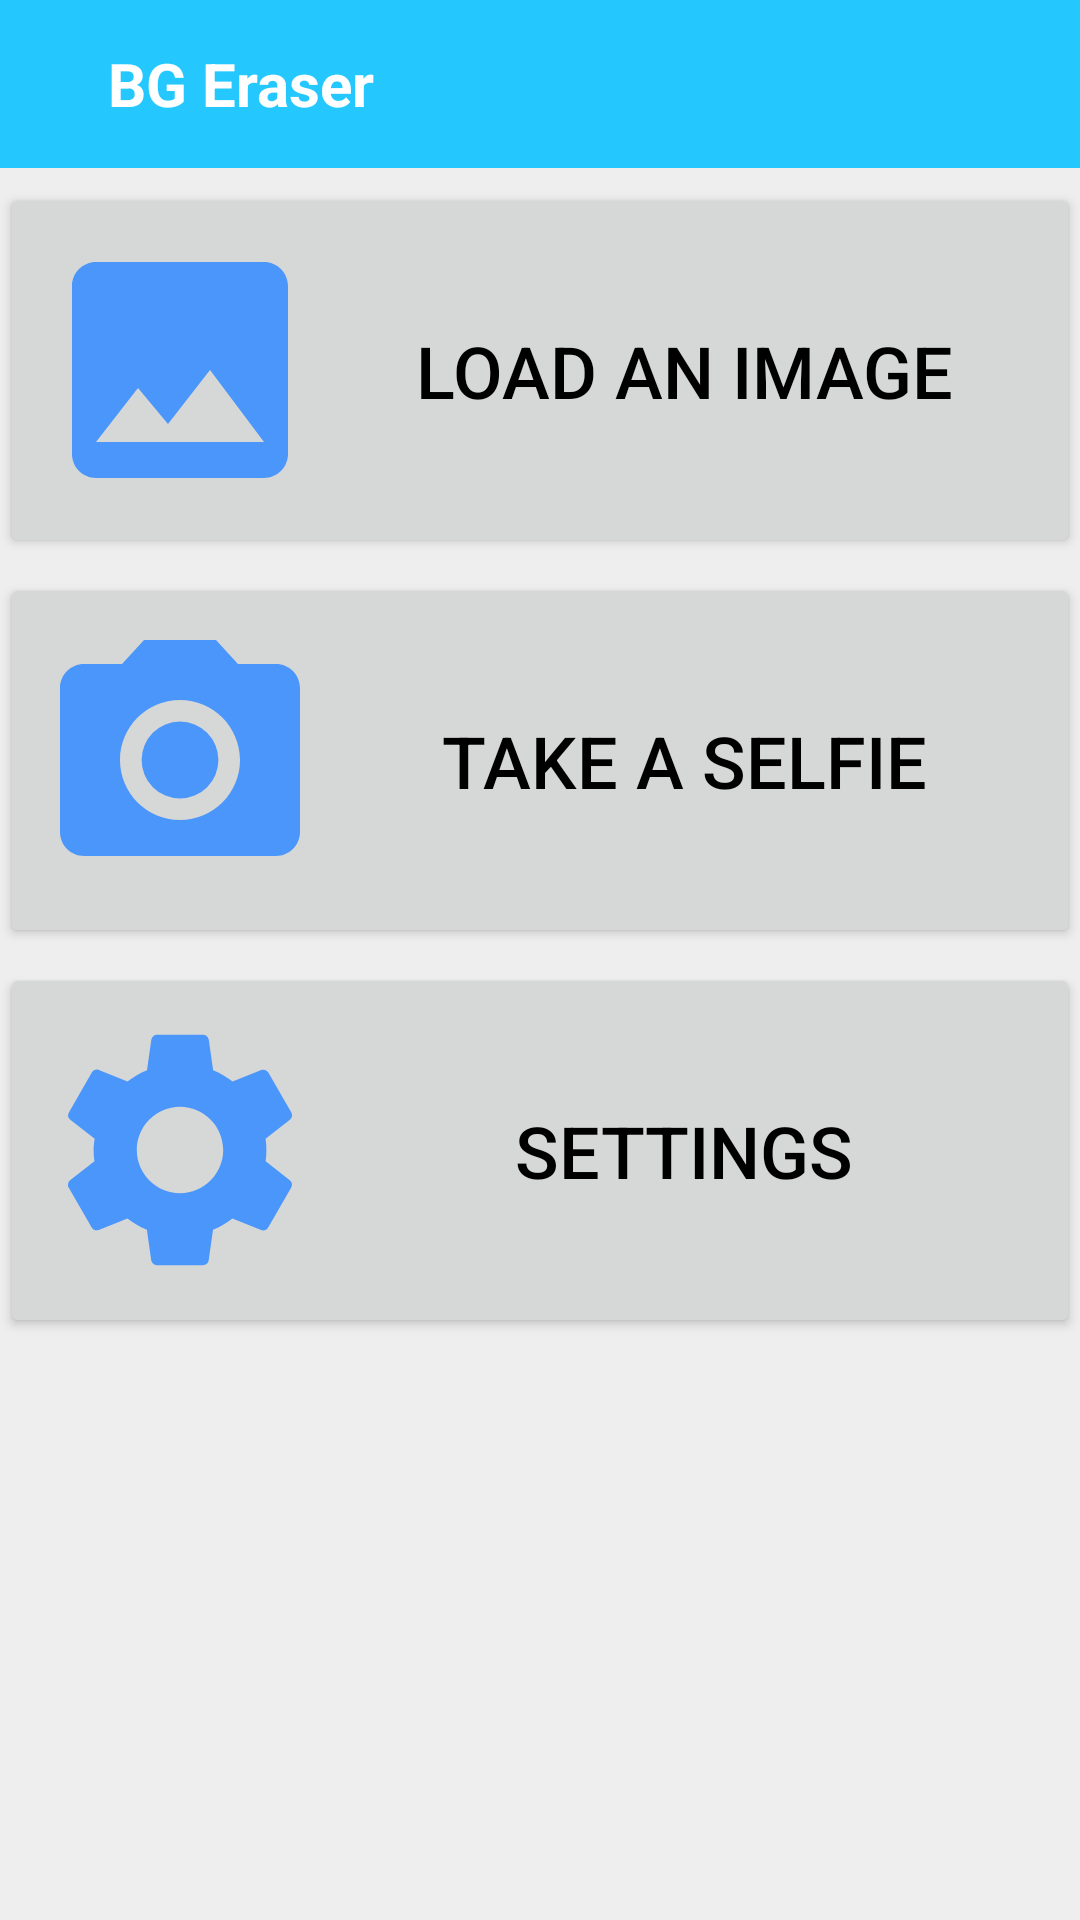

Here is an Android app screen rendered from its layout file. Give the layout XML and the strings, colors and styles it references.
<!-- AndroidManifest.xml: application theme Theme.BGEraser -->
<!-- res/layout/activity_main.xml -->
<?xml version="1.0" encoding="utf-8"?>
<androidx.constraintlayout.widget.ConstraintLayout xmlns:android="http://schemas.android.com/apk/res/android"
    xmlns:app="http://schemas.android.com/apk/res-auto"
    xmlns:tools="http://schemas.android.com/tools"
    android:layout_width="match_parent"
    android:layout_height="match_parent"
    android:background="#EEEEEE"
    tools:context=".MainActivity">

    <com.google.android.material.appbar.AppBarLayout
        android:id="@+id/applayout"
        android:layout_width="match_parent"
        android:layout_height="wrap_content"
        app:layout_constraintTop_toTopOf="parent">

        <androidx.appcompat.widget.Toolbar
            android:id="@+id/toolbar"
            android:layout_width="match_parent"
            android:layout_height="wrap_content"
            android:background="@color/bg"
            app:layout_constraintStart_toStartOf="parent"
            app:layout_constraintTop_toTopOf="parent">
            <LinearLayout
                android:layout_width="match_parent"
                android:layout_height="match_parent">

                <ImageButton
                    android:id="@+id/imageButton1"
                    android:layout_width="wrap_content"
                    android:layout_height="wrap_content"
                    android:layout_gravity="center_vertical"
                    android:background="@color/bg"
                    app:srcCompat="@drawable/ic_baseline_share_24_hmpage" />

                <TextView
                    android:id="@+id/textView"
                    android:layout_width="wrap_content"
                    android:layout_height="wrap_content"
                    android:layout_marginStart="20dp"
                    android:gravity="clip_horizontal|center_vertical"
                    android:text="BG Eraser"
                    android:textAlignment="gravity"
                    android:textColor="#FFFFFF"
                    android:textSize="20sp"
                    android:textStyle="bold" />
            </LinearLayout>
        </androidx.appcompat.widget.Toolbar>

    </com.google.android.material.appbar.AppBarLayout>

    <Button
        android:id="@+id/button1"
        android:layout_width="match_parent"
        android:layout_height="125dp"
        android:layout_marginTop="5dp"
        android:drawableLeft="@drawable/ic_baseline_image_24_hmpage"
        android:onClick="createClick"
        android:text="Load an image"
        android:textColor="#000000"
        android:textSize="24sp"
        app:layout_constraintTop_toBottomOf="@+id/applayout" />

    <Button
        android:id="@+id/button2"
        android:layout_width="match_parent"
        android:layout_height="125dp"
        android:layout_marginTop="5dp"
        android:drawableLeft="@drawable/baseline_photo_camera_24"
        android:onClick="camclick"
        android:text="TAKE A SELFIE"
        android:textColor="#000000"
        android:textSize="24sp"
        app:layout_constraintEnd_toEndOf="parent"
        app:layout_constraintStart_toStartOf="parent"
        app:layout_constraintTop_toBottomOf="@+id/button1" />

    <Button
        android:id="@+id/button3"
        android:layout_width="match_parent"
        android:layout_height="125dp"
        android:layout_marginTop="5dp"
        android:drawableLeft="@drawable/ic_baseline_settings_24_hmpage"
        android:text="Settings"
        android:textColor="#000000"
        android:textSize="24sp"
        app:layout_constraintTop_toBottomOf="@+id/button2" />

    <LinearLayout
        android:layout_width="409dp"
        android:layout_height="283dp"
        android:orientation="vertical"
        app:layout_constraintBottom_toBottomOf="parent"
        app:layout_constraintEnd_toEndOf="parent"
        app:layout_constraintStart_toStartOf="parent"
        app:layout_constraintTop_toBottomOf="@+id/button3">

        <ImageView
            android:id="@+id/imageView"
            android:layout_width="wrap_content"
            android:layout_height="match_parent"
            />
    </LinearLayout>


</androidx.constraintlayout.widget.ConstraintLayout>
<!-- resources referenced by this layout -->
<resources>
  <color name="bg">#24c8ff</color>
  <!-- drawable baseline_photo_camera_24 (drawable) -->
  <vector android:height="96dp" android:tint="#4B96FA"
      android:viewportHeight="24" android:viewportWidth="24"
      android:width="96dp" xmlns:android="http://schemas.android.com/apk/res/android">
      <path android:fillColor="@android:color/white" android:pathData="M12,12m-3.2,0a3.2,3.2 0,1 1,6.4 0a3.2,3.2 0,1 1,-6.4 0"/>
      <path android:fillColor="@android:color/white" android:pathData="M9,2L7.17,4L4,4c-1.1,0 -2,0.9 -2,2v12c0,1.1 0.9,2 2,2h16c1.1,0 2,-0.9 2,-2L22,6c0,-1.1 -0.9,-2 -2,-2h-3.17L15,2L9,2zM12,17c-2.76,0 -5,-2.24 -5,-5s2.24,-5 5,-5 5,2.24 5,5 -2.24,5 -5,5z"/>
  </vector>
  <!-- drawable ic_baseline_image_24_hmpage (drawable) -->
  <vector android:height="96dp" android:tint="#4B96FA"
      android:viewportHeight="24" android:viewportWidth="24"
      android:width="96dp" xmlns:android="http://schemas.android.com/apk/res/android">
      <path android:fillColor="@android:color/white" android:pathData="M21,19V5c0,-1.1 -0.9,-2 -2,-2H5c-1.1,0 -2,0.9 -2,2v14c0,1.1 0.9,2 2,2h14c1.1,0 2,-0.9 2,-2zM8.5,13.5l2.5,3.01L14.5,12l4.5,6H5l3.5,-4.5z"/>
  </vector>
  <!-- drawable ic_baseline_settings_24_hmpage (drawable) -->
  <vector android:height="96dp" android:tint="#4B96FA"
      android:viewportHeight="24" android:viewportWidth="24"
      android:width="96dp" xmlns:android="http://schemas.android.com/apk/res/android">
      <path android:fillColor="@android:color/white" android:pathData="M19.14,12.94c0.04,-0.3 0.06,-0.61 0.06,-0.94c0,-0.32 -0.02,-0.64 -0.07,-0.94l2.03,-1.58c0.18,-0.14 0.23,-0.41 0.12,-0.61l-1.92,-3.32c-0.12,-0.22 -0.37,-0.29 -0.59,-0.22l-2.39,0.96c-0.5,-0.38 -1.03,-0.7 -1.62,-0.94L14.4,2.81c-0.04,-0.24 -0.24,-0.41 -0.48,-0.41h-3.84c-0.24,0 -0.43,0.17 -0.47,0.41L9.25,5.35C8.66,5.59 8.12,5.92 7.63,6.29L5.24,5.33c-0.22,-0.08 -0.47,0 -0.59,0.22L2.74,8.87C2.62,9.08 2.66,9.34 2.86,9.48l2.03,1.58C4.84,11.36 4.8,11.69 4.8,12s0.02,0.64 0.07,0.94l-2.03,1.58c-0.18,0.14 -0.23,0.41 -0.12,0.61l1.92,3.32c0.12,0.22 0.37,0.29 0.59,0.22l2.39,-0.96c0.5,0.38 1.03,0.7 1.62,0.94l0.36,2.54c0.05,0.24 0.24,0.41 0.48,0.41h3.84c0.24,0 0.44,-0.17 0.47,-0.41l0.36,-2.54c0.59,-0.24 1.13,-0.56 1.62,-0.94l2.39,0.96c0.22,0.08 0.47,0 0.59,-0.22l1.92,-3.32c0.12,-0.22 0.07,-0.47 -0.12,-0.61L19.14,12.94zM12,15.6c-1.98,0 -3.6,-1.62 -3.6,-3.6s1.62,-3.6 3.6,-3.6s3.6,1.62 3.6,3.6S13.98,15.6 12,15.6z"/>
  </vector>
  <style name="Theme.BGEraser" parent="Theme.MaterialComponents.DayNight.NoActionBar">
          
          <item name="colorPrimary">#EEEEEE</item>
          <item name="colorPrimaryVariant">@color/black</item>
          <item name="colorOnPrimary">#000000</item>
          
          <item name="colorSecondary">@color/teal_200</item>
          <item name="colorSecondaryVariant">@color/teal_700</item>
          <item name="colorOnSecondary">@color/black</item>
          
          <item name="android:statusBarColor" tools:targetApi="l">?attr/colorPrimaryVariant</item>
          
          <item name="android:textColorSecondary">@color/black</item>
      </style>
  <color name="black">#FF000000</color>
  <color name="teal_200">#FF03DAC5</color>
  <color name="teal_700">#FF018786</color>
</resources>
